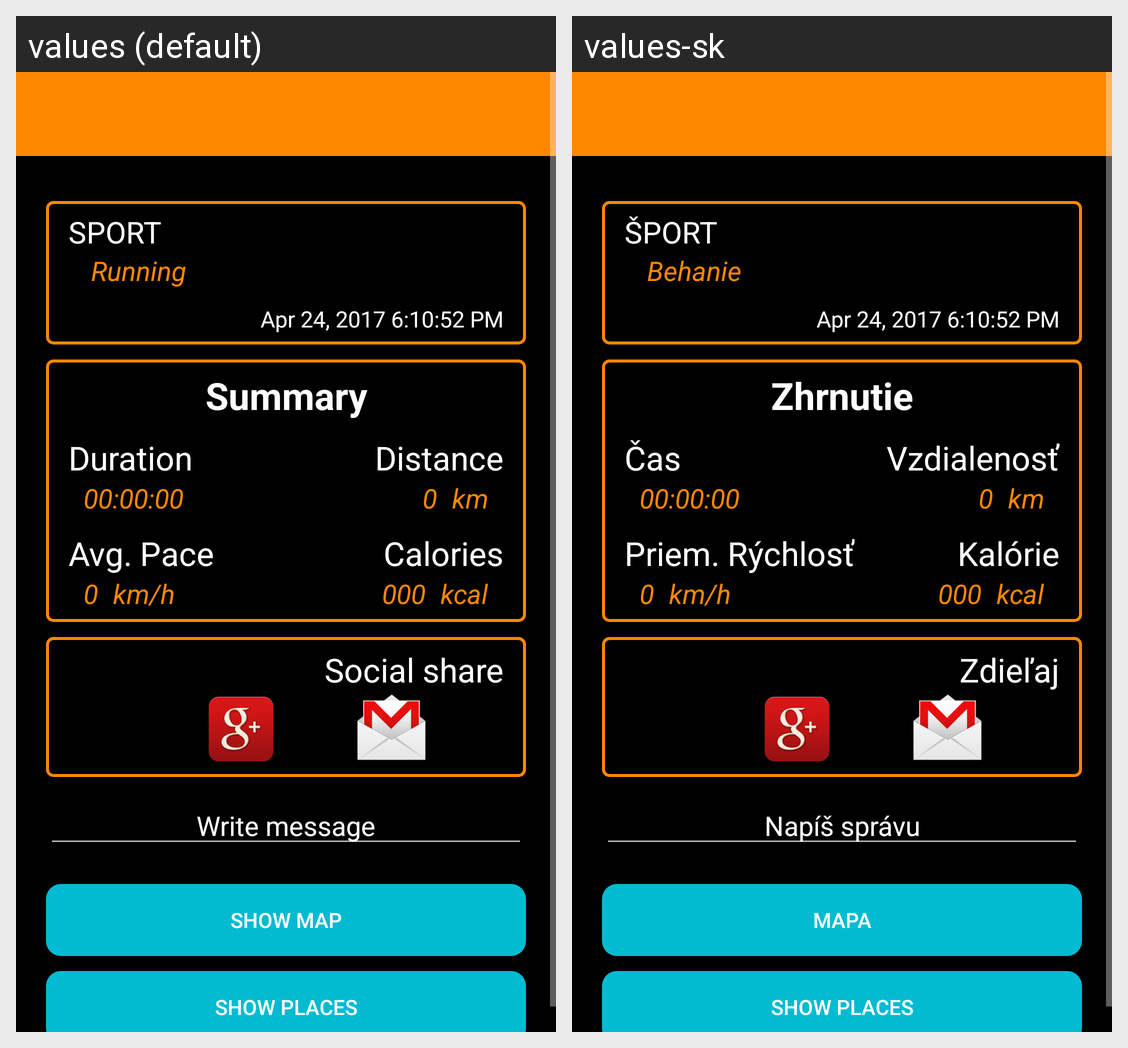

Locale-by-locale string values for the Android screen shown in this grid:
Android screen res/layout/activity_workout_detail.xml rendered under 2 locales, left to right: values (default), values-sk. Device: Nexus 5 (rendered at 1080×1920; each locale shown at half size, 540×960, under a caption strip naming it); theme Theme.AppCompat.NoActionBar.
Strings drawn on this screen, with the default value and each locale's value (text and hints the layout hard-codes, and strings that could not be matched under every locale, appear in the picture but are not listed):

sport
  values: SPORT
  values-sk: ŠPORT

running
  values: Running
  values-sk: Behanie

activity_date
  values: Apr 24, 2017 6:10:52 PM
  values-sk: Apr 24, 2017 6:10:52 PM  [not translated; the default value is used]

summary
  values: Summary
  values-sk: Zhrnutie

duration
  values: Duration
  values-sk: Čas

zero_time
  values: 00:00:00
  values-sk: 00:00:00  [not translated; the default value is used]

distance
  values: Distance
  values-sk: Vzdialenosť

zero
  values: 0
  values-sk: 0  [not translated; the default value is used]

kilometres
  values: km
  values-sk: km  [not translated; the default value is used]

avg_pace
  values: Avg. Pace
  values-sk: Priem. Rýchlosť

kiloperhour
  values: km/h
  values-sk: km/h  [not translated; the default value is used]

calories
  values: Calories
  values-sk: Kalórie

start_calories
  values: 000
  values-sk: 000  [not translated; the default value is used]

calories_unit
  values: kcal
  values-sk: kcal  [not translated; the default value is used]

social_share
  values: Social share
  values-sk: Zdieľaj

write
  values: Write message
  values-sk: Napíš správu

show_map
  values: Show Map
  values-sk: Mapa

show_places
  values: Show Places
  values-sk: Show Places  [not translated; the default value is used]
